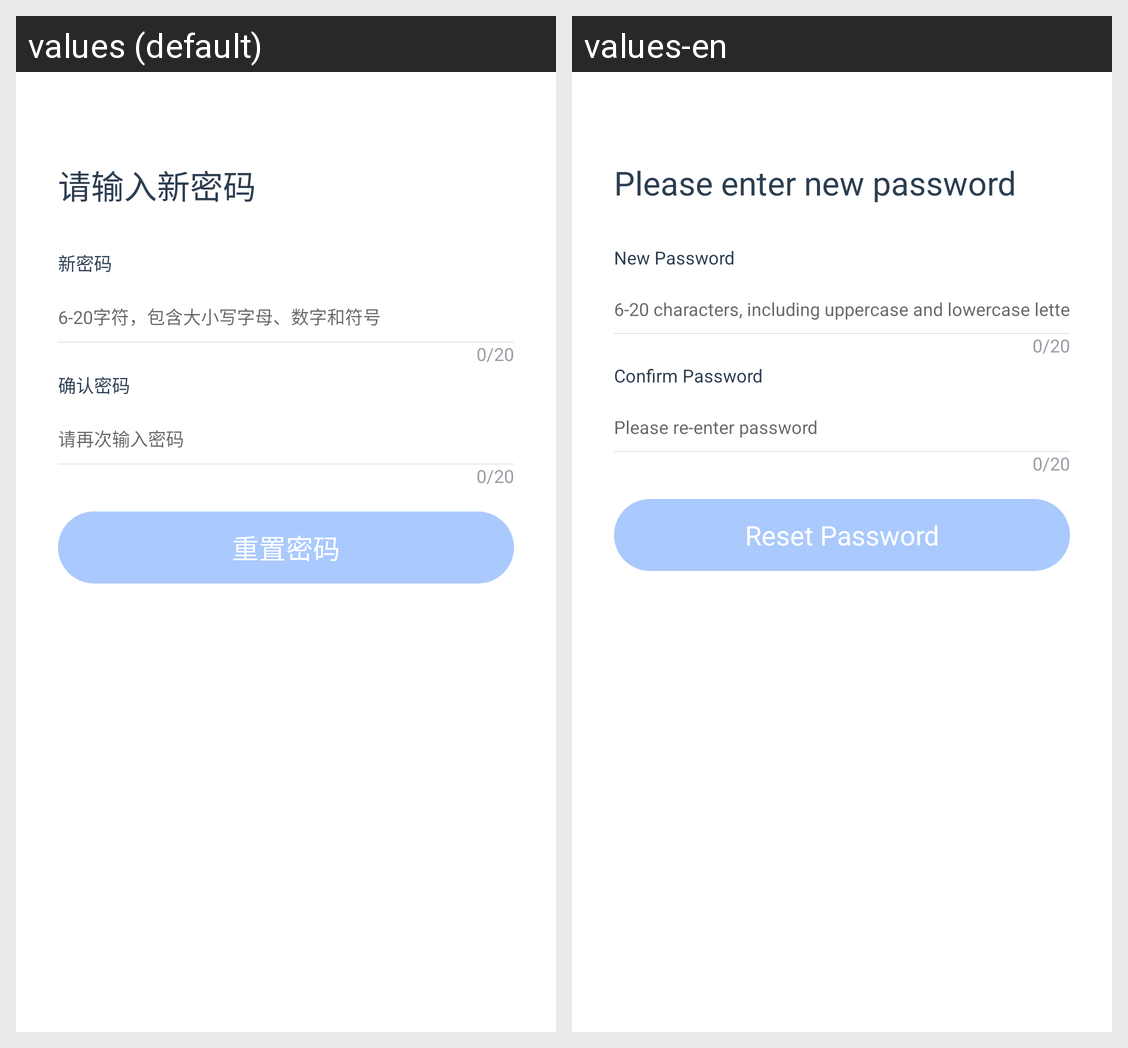

Here is an Android app screen in its default locale and in the app's own translations. Write out the translated-string differences for the strings that appear on this screen.
Android screen res/layout/activity_reset_password.xml rendered under 2 locales, left to right: values (default), values-en. Device: Nexus 5 (rendered at 1080×1920; each locale shown at half size, 540×960, under a caption strip naming it); theme Theme.FinClipPrivate.
Strings drawn on this screen, with the default value and each locale's value (text and hints the layout hard-codes, and strings that could not be matched under every locale, appear in the picture but are not listed):

fpt_enter_new_psd
  values: 请输入新密码
  values-en: Please enter new password

fpt_new_psd
  values: 新密码
  values-en: New Password

fpt_rule_psd
  values: 6-20字符，包含大小写字母、数字和符号
  values-en: 6-20 characters, including uppercase and lowercase letters, numbers and symbols

fpt_sure_psd
  values: 确认密码
  values-en: Confirm Password

fpt_again_psd
  values: 请再次输入密码
  values-en: Please re-enter password

fpt_reset_psd
  values: 重置密码
  values-en: Reset Password
